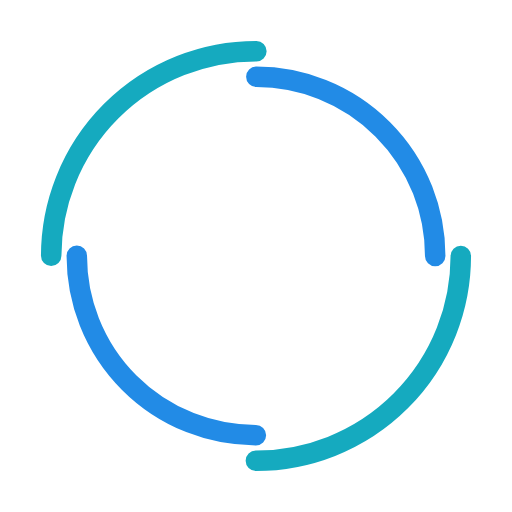
t = 0.00 s
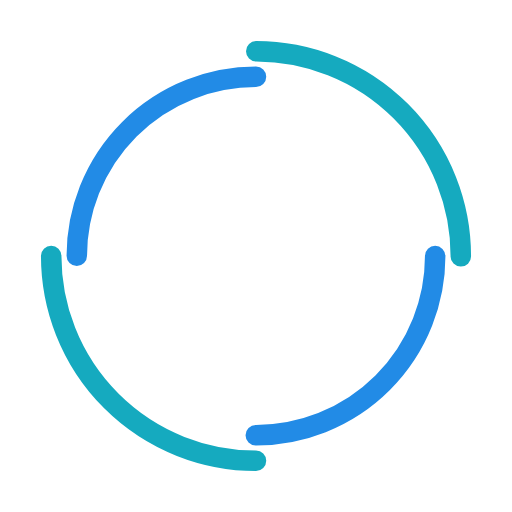
t = 0.25 s
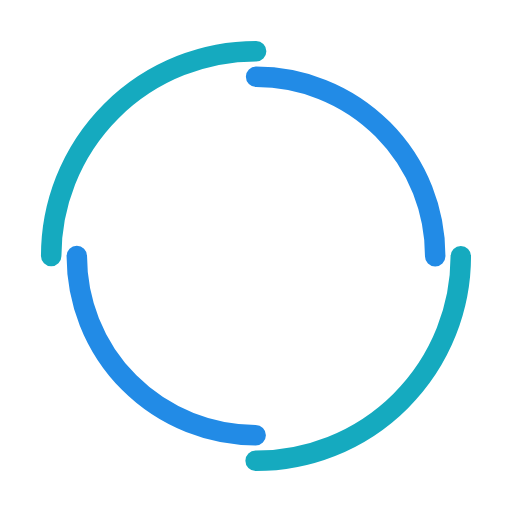
t = 0.50 s
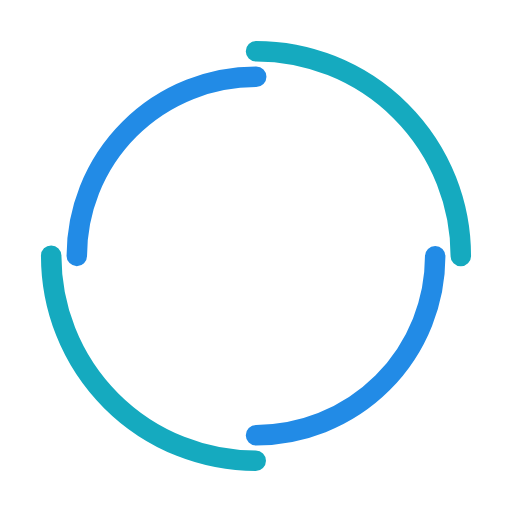
t = 0.75 s

The animated SVG that drew these frames (rendered in a browser with its animation timeline set to each time). Animation: 2 SMIL elements (animateTransform=2); one cycle of 1.00 s, repeats indefinitely.

<svg width="200px" height="200px" xmlns="http://www.w3.org/2000/svg" viewBox="0 0 100 100" preserveAspectRatio="xMidYMid" class="lds-double-ring" style="shape-rendering: auto; animation-play-state: running; animation-delay: 0s; background: none;"><circle cx="50" cy="50" ng-attr-r="{{config.radius}}" ng-attr-stroke-width="{{config.width}}" ng-attr-stroke="{{config.c1}}" ng-attr-stroke-dasharray="{{config.dasharray}}" fill="none" stroke-linecap="round" r="40" stroke-width="4" stroke="#15aabf" stroke-dasharray="62.83185307179586 62.83185307179586" style="animation-play-state: running; animation-delay: 0s;" transform="rotate(10.8709 50 50)"><animateTransform attributeName="transform" type="rotate" calcMode="linear" values="0 50 50;360 50 50" keyTimes="0;1" dur="1s" begin="0s" repeatCount="indefinite" style="animation-play-state: running; animation-delay: 0s;"></animateTransform></circle><circle cx="50" cy="50" ng-attr-r="{{config.radius2}}" ng-attr-stroke-width="{{config.width}}" ng-attr-stroke="{{config.c2}}" ng-attr-stroke-dasharray="{{config.dasharray2}}" ng-attr-stroke-dashoffset="{{config.dashoffset2}}" fill="none" stroke-linecap="round" r="35" stroke-width="4" stroke="#228be6" stroke-dasharray="54.97787143782138 54.97787143782138" stroke-dashoffset="54.97787143782138" style="animation-play-state: running; animation-delay: 0s;" transform="rotate(-10.8709 50 50)"><animateTransform attributeName="transform" type="rotate" calcMode="linear" values="0 50 50;-360 50 50" keyTimes="0;1" dur="1s" begin="0s" repeatCount="indefinite" style="animation-play-state: running; animation-delay: 0s;"></animateTransform></circle></svg>